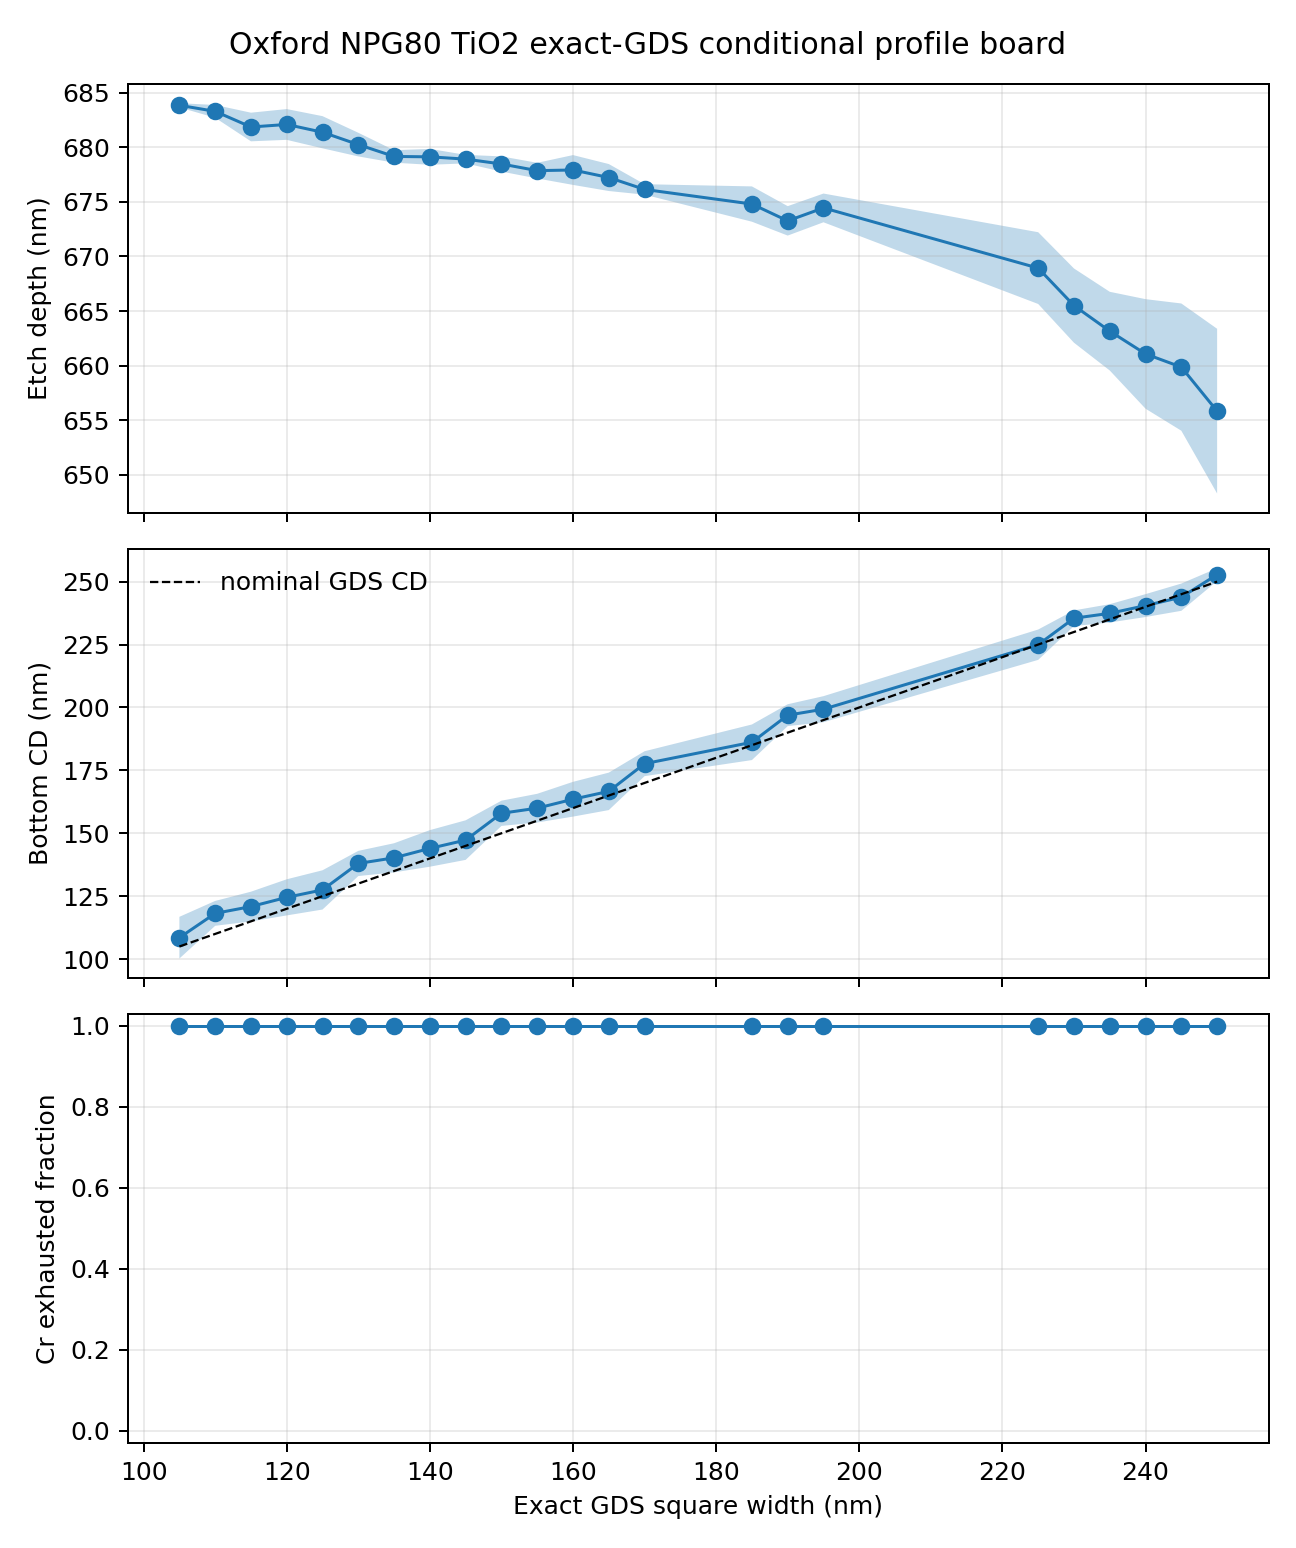

The data file committed next to this chart (first rows):
width_nm, pitch_nm, profile_count, etch_depth_min_nm, etch_depth_max_nm, top_cd_min_nm, top_cd_max_nm, middle_cd_min_nm, middle_cd_max_nm, bottom_cd_min_nm, bottom_cd_max_nm, sidewall_angle_min_deg, sidewall_angle_max_deg, bow_min_nm, bow_max_nm, cr_center_remaining_min_nm, cr_center_remaining_max_nm, cr_center_exhausted_fraction, cr_layer_retired_fraction, terminal_reasons
105.0, 350.0, 16, 683.6, 684, 0.0, 0.0, 88.46, 99.03, 100.2, 116.8, 85.12, 85.81, 31.43, 47.31, 0.0, 0.0, 1.0, 1.0, domain_gas_breakthrough;requested_durati…
110.0, 350.0, 16, 682.7, 683.9, 0.0, 0.0, 95.35, 106.6, 113.2, 123.1, 84.85, 85.27, 35.62, 49.86, 0.0, 0.0, 1.0, 1.0, domain_gas_breakthrough;requested_durati…
115.0, 350.0, 16, 680.5, 683.2, 0.0, 0.0, 100.2, 110.6, 115, 126.8, 84.68, 85.19, 36.9, 52.73, 0.0, 0.0, 1.0, 1.0, domain_gas_breakthrough;requested_durati…
120.0, 350.0, 16, 680.7, 683.5, 0.0, 0.0, 104.1, 114.5, 117.4, 131.7, 84.47, 85.09, 39.47, 55.34, 0.0, 0.0, 1.0, 1.0, domain_gas_breakthrough;requested_durati…
125.0, 350.0, 16, 679.9, 682.8, 0.0, 0.0, 108.3, 119, 119.7, 135.3, 84.32, 84.99, 41.89, 58.04, 0.0, 0.0, 1.0, 1.0, domain_gas_breakthrough;requested_durati…
130.0, 350.0, 16, 679.2, 681.3, 0.0, 0.0, 114.2, 126.5, 133, 143, 83.99, 84.42, 45.54, 59.87, 0.0, 0.0, 1.0, 1.0, domain_gas_breakthrough;requested_durati…
135.0, 350.0, 16, 678.6, 679.7, 0.0, 0.0, 120, 130.7, 134.5, 146, 83.86, 84.35, 47.03, 63.04, 0.0, 0.0, 1.0, 1.0, domain_gas_breakthrough;requested_durati…
140.0, 350.0, 16, 678.4, 679.8, 0.0, 0.0, 124.3, 134.5, 136.7, 151.2, 83.64, 84.26, 49.67, 65.61, 0.0, 0.0, 1.0, 1.0, domain_gas_breakthrough;requested_durati…
145.0, 350.0, 16, 678.5, 679.3, 0.0, 0.0, 128.2, 139, 139.4, 155.2, 83.48, 84.14, 51.91, 68.14, 0.0, 0.0, 1.0, 1.0, domain_gas_breakthrough;requested_durati…
150.0, 350.0, 16, 677.8, 679.2, 0.0, 0.0, 134.7, 146.9, 152.9, 162.9, 83.15, 83.58, 55.59, 70.49, 0.0, 0.0, 1.0, 1.0, domain_gas_breakthrough;requested_durati…
155.0, 350.0, 16, 677.1, 678.6, 0.0, 0.0, 140, 150.6, 154.3, 165.7, 83.02, 83.51, 57.11, 73.09, 0.0, 0.0, 1.0, 1.0, domain_gas_breakthrough;requested_durati…
160.0, 350.0, 16, 676.5, 679.3, 0.0, 0.0, 144.2, 154.5, 156.6, 170.4, 82.82, 83.42, 60.06, 75.65, 0.0, 0.0, 1.0, 1.0, domain_gas_breakthrough;requested_durati…
165.0, 350.0, 16, 676, 678.5, 0.0, 0.0, 148.1, 158.7, 159.2, 174.1, 82.66, 83.31, 62.38, 77.93, 0.0, 0.0, 1.0, 1.0, domain_gas_breakthrough;requested_durati…
170.0, 350.0, 16, 675.7, 676.6, 0.0, 0.0, 154.6, 166.3, 172.7, 182.6, 82.3, 82.73, 65.7, 79.98, 0.0, 0.0, 1.0, 1.0, domain_gas_breakthrough;requested_durati…
185.0, 350.0, 16, 673.2, 676.4, 0.0, 0.0, 168.1, 179.4, 179.1, 193.2, 81.83, 82.46, 72.76, 88.32, 0.0, 0.0, 1.0, 1.0, domain_gas_breakthrough;requested_durati…
190.0, 350.0, 16, 671.9, 674.6, 0.0, 0.0, 173.7, 186.8, 192.6, 201.3, 81.48, 81.88, 76.28, 90.05, 0.0, 0.0, 1.0, 1.0, domain_gas_breakthrough;requested_durati…
195.0, 350.0, 16, 673.1, 675.8, 0.0, 0.0, 180, 190.6, 194.1, 204.5, 81.36, 81.83, 77.75, 93.14, 0.0, 0.0, 1.0, 1.0, domain_gas_breakthrough;requested_durati…
225.0, 350.0, 16, 665.6, 672.2, 0.0, 0.0, 208.1, 218.7, 218.9, 231, 80.16, 80.75, 93.77, 108.5, 0.0, 0.0, 1.0, 1.0, domain_gas_breakthrough;requested_durati…
230.0, 350.0, 16, 662.1, 668.9, 0.0, 0.0, 213, 226.6, 232.3, 238.6, 79.79, 80.15, 96.76, 110.5, 0.0, 0.0, 1.0, 1.0, domain_gas_breakthrough;requested_durati…
235.0, 350.0, 16, 659.6, 666.8, 0.0, 0.0, 219.6, 230.6, 233.8, 241, 79.64, 80.06, 99.38, 113.3, 0.0, 0.0, 1.0, 1.0, domain_gas_breakthrough;requested_durati…
240.0, 350.0, 16, 656.1, 666.1, 0.0, 0.0, 223.7, 234.6, 235.9, 245, 79.42, 79.95, 102.4, 116, 0.0, 0.0, 1.0, 1.0, domain_gas_breakthrough;requested_durati…
245.0, 350.0, 16, 654, 665.7, 0.0, 0.0, 227.9, 238.6, 238.4, 249.2, 79.26, 79.84, 105, 118.6, 0.0, 0.0, 1.0, 1.0, domain_gas_breakthrough;requested_durati…
250.0, 350.0, 16, 648.3, 663.4, 0.0, 0.0, 230.8, 246.3, 250.3, 255.3, 78.86, 79.24, 105.7, 120.2, 0.0, 0.0, 1.0, 1.0, domain_gas_breakthrough;requested_durati…
